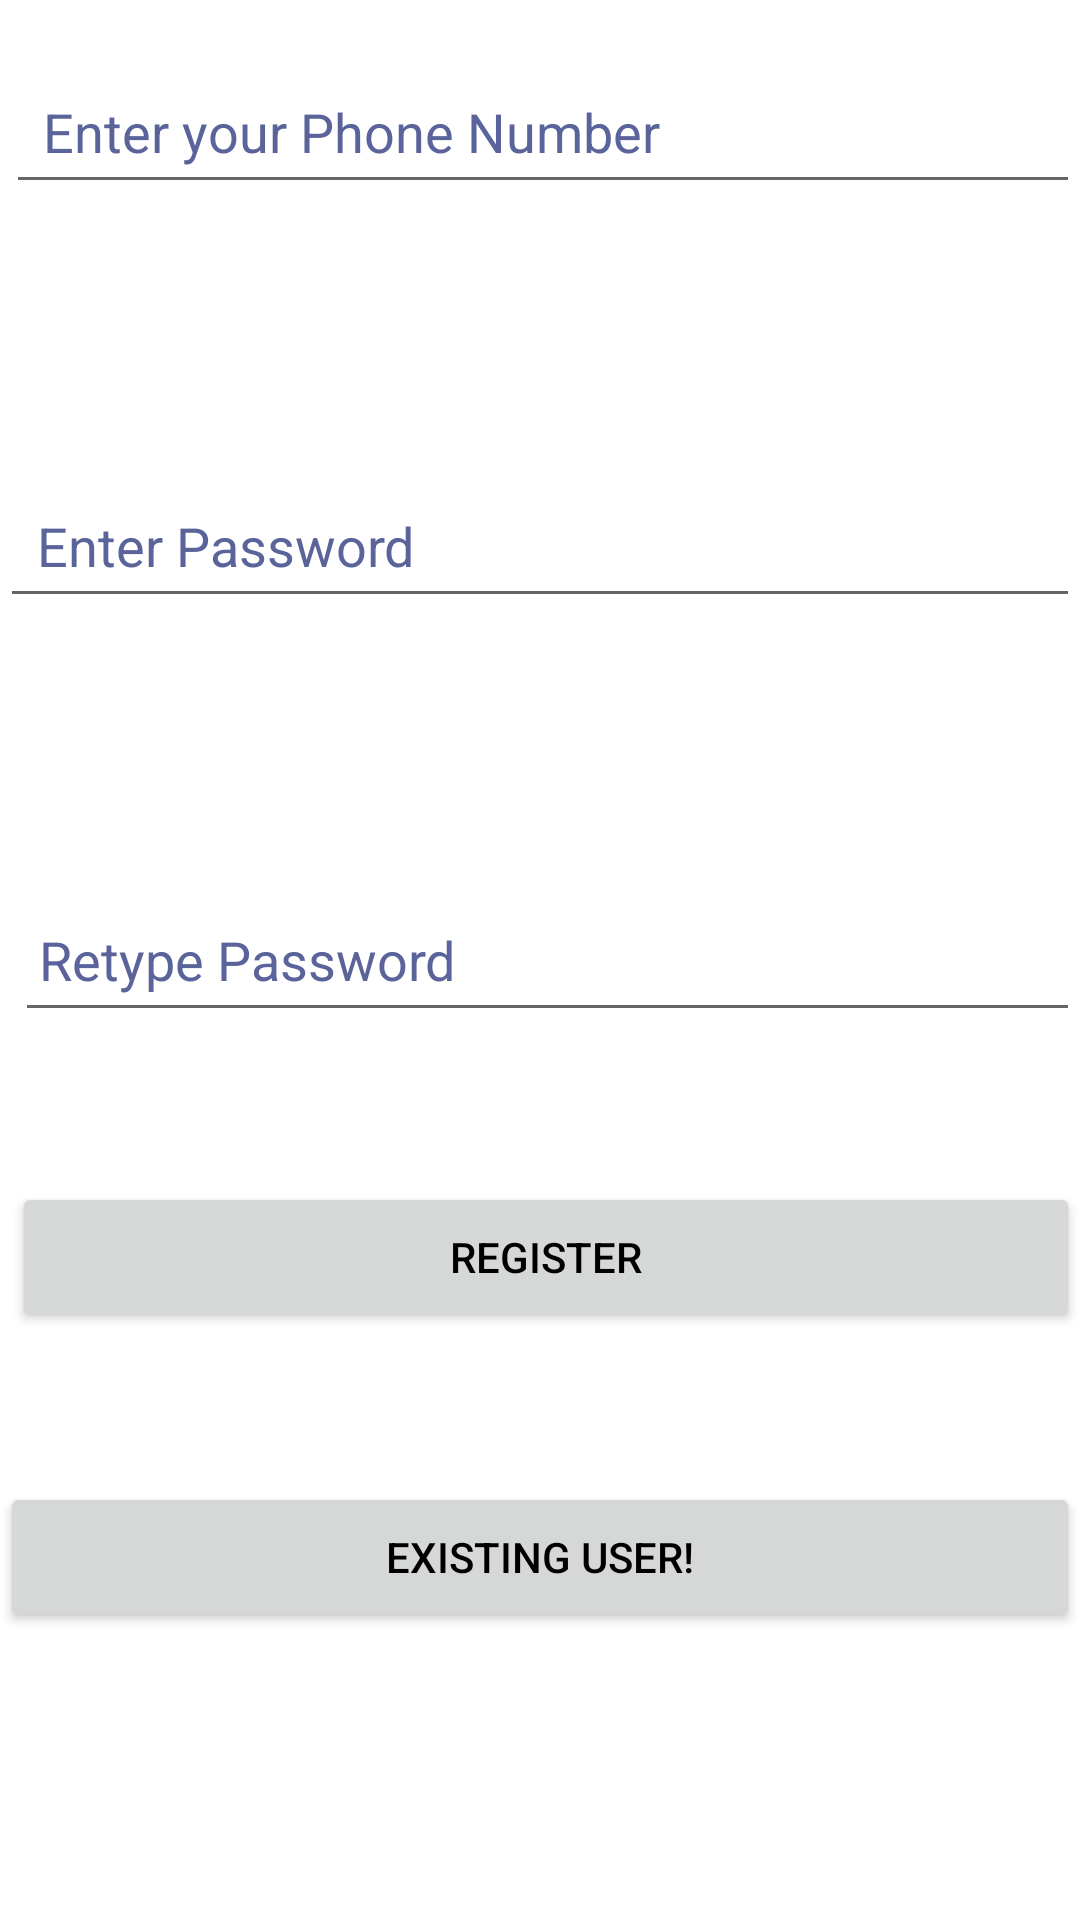

Produce the Android XML layout that renders to this screen, including the resource entries it uses.
<!-- AndroidManifest.xml: application theme Theme.registerproduct -->
<!-- res/layout/activity_main.xml -->
<?xml version="1.0" encoding="utf-8"?>
<RelativeLayout xmlns:android="http://schemas.android.com/apk/res/android"
    xmlns:app="http://schemas.android.com/apk/res-auto"
    xmlns:tools="http://schemas.android.com/tools"
    android:layout_width="match_parent"
    android:layout_height="match_parent"
    android:padding="0dp"
    tools:context=".MainActivity">


    <EditText
        android:id="@+id/username"
        android:layout_width="match_parent"
        android:layout_height="wrap_content"
        android:layout_alignParentStart="true"
        android:layout_marginStart="2dp"
        android:layout_marginTop="20dp"
        android:hint=" Enter your Phone Number"
        android:minHeight="48dp"
        android:padding="8dp"
        android:textColorHint="#5b649a">

    </EditText>

    <EditText
        android:id="@+id/pin"
        android:layout_width="match_parent"
        android:layout_height="wrap_content"
        android:layout_below="@+id/username"
        android:layout_alignParentStart="true"
        android:layout_marginTop="90dp"
        android:hint=" Enter Password"
        android:minHeight="48dp"
        android:padding="8dp"
        android:textColorHint="#5b649a">

    </EditText>

    <EditText
        android:id="@+id/re_pin"
        android:layout_width="match_parent"
        android:layout_height="wrap_content"
        android:layout_below="@+id/pin"
        android:layout_alignParentStart="true"
        android:layout_marginStart="5dp"
        android:layout_marginTop="90dp"
        android:hint="Retype Password"
        android:minHeight="48dp"
        android:padding="8dp"
        android:textColorHint="#5b649a">

    </EditText>


    <Button
        android:id="@+id/btn_signIn"
        android:layout_width="match_parent"
        android:layout_height="50dp"
        android:layout_below="@+id/btn_signUp"

        android:layout_alignParentStart="true"
        android:layout_marginTop="50dp"
        android:text="Existing User!"
        android:textColor="@color/black" />

    <Button
        android:id="@+id/btn_signUp"
        android:layout_width="match_parent"
        android:layout_height="50dp"
        android:layout_below="@+id/re_pin"

        android:layout_alignParentStart="true"
        android:layout_centerVertical="true"
        android:layout_marginStart="4dp"
        android:layout_marginTop="50dp"
        android:text="Register"
        android:textColor="@color/black" />


</RelativeLayout>
<!-- resources referenced by this layout -->
<resources>
  <color name="black">#FF000000</color>
  <style name="Theme.registerproduct" parent="Theme.MaterialComponents.DayNight.DarkActionBar">
  
          
          <item name="colorPrimary">#BC1528D6</item>
          <item name="colorPrimaryVariant">@color/purple_700</item>
          <item name="colorOnPrimary">@color/white</item>
          
          <item name="colorSecondary">@color/teal_200</item>
          <item name="colorSecondaryVariant">@color/teal_700</item>
          <item name="colorOnSecondary">@color/black</item>
          
          <item name="android:statusBarColor" tools:targetApi="l">?attr/colorPrimaryVariant</item>
          
      </style>
  <color name="purple_700">#0CB300</color>
  <color name="white">#FFFFFFFF</color>
  <color name="teal_200">#FF03DAC5</color>
  <color name="teal_700">#FF018786</color>
</resources>
